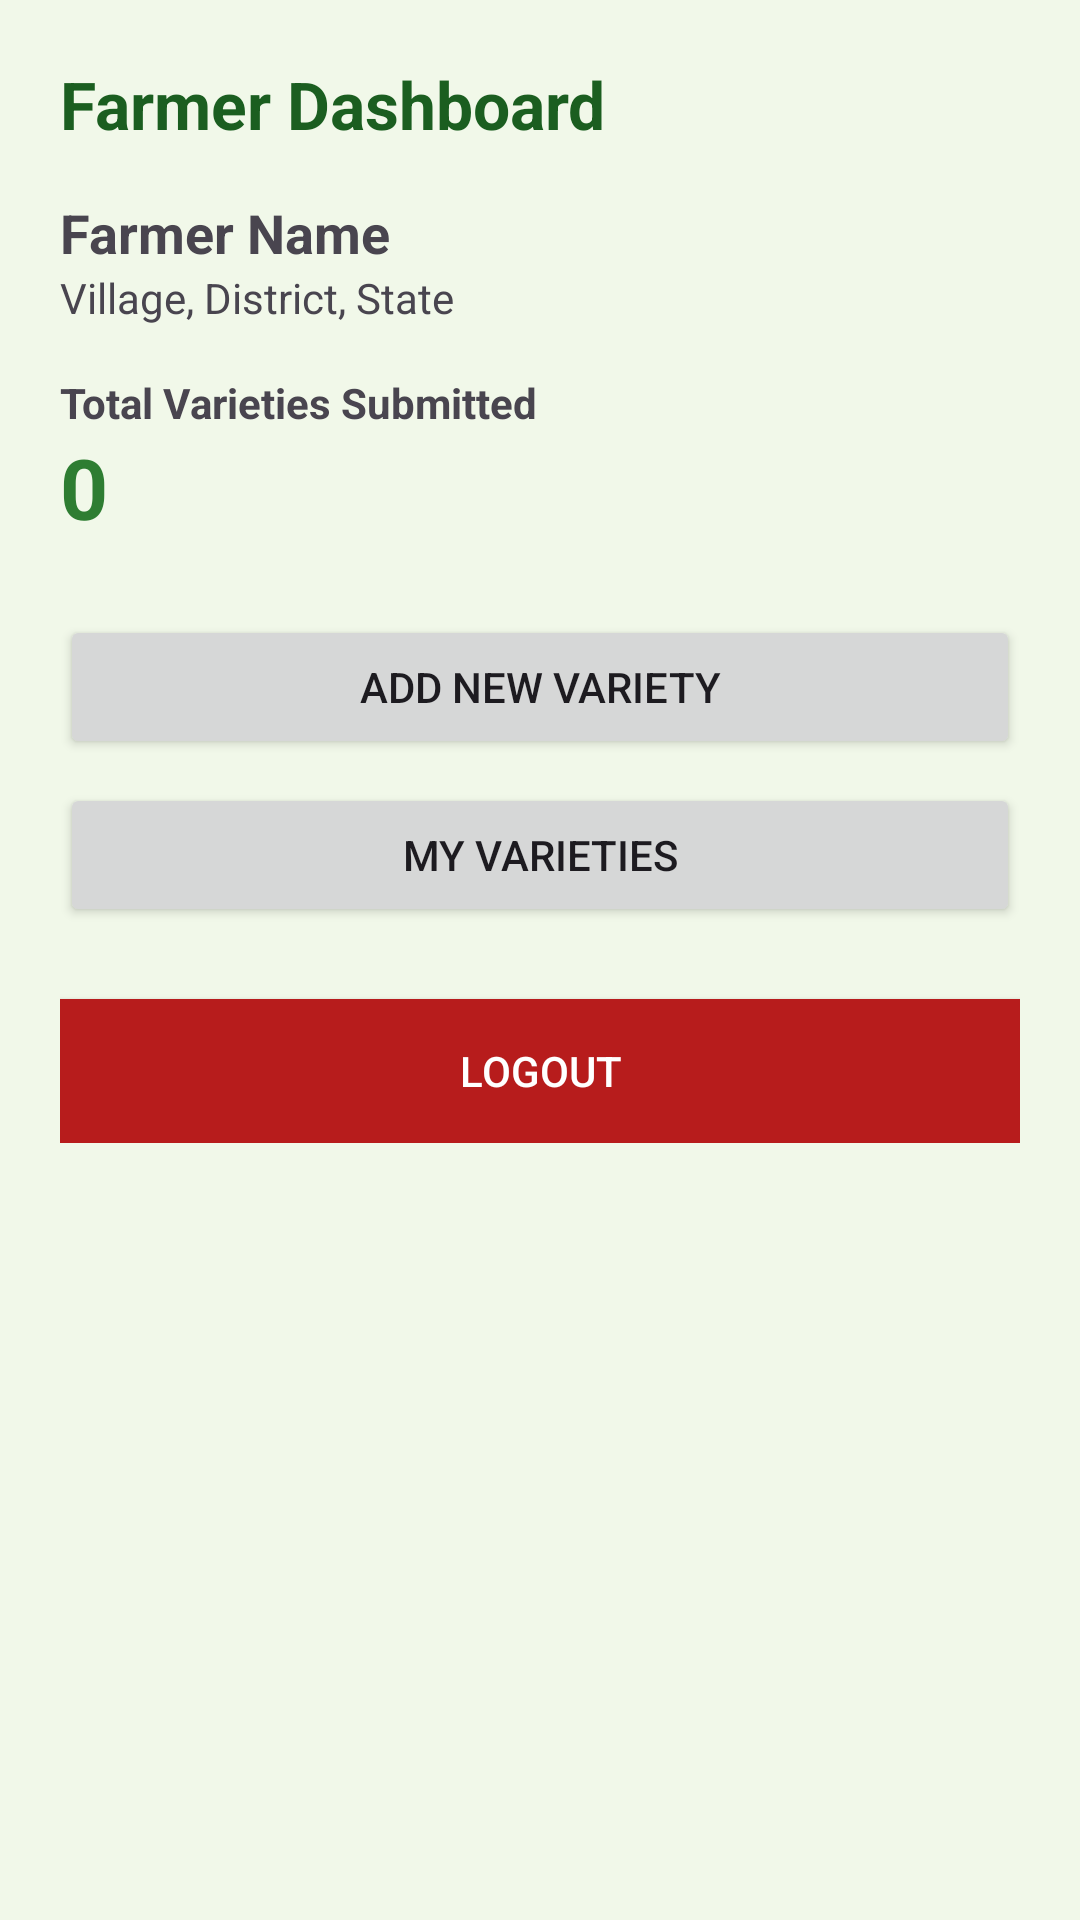

The Android layout XML behind this screen, and the referenced resources:
<!-- AndroidManifest.xml: application theme Theme.KRISHIVARSA -->
<!-- res/layout/activity_farmer_dashboard.xml -->
<ScrollView xmlns:android="http://schemas.android.com/apk/res/android"
    android:layout_width="match_parent"
    android:layout_height="match_parent"
    android:background="#F1F8E9">

    <LinearLayout
        android:orientation="vertical"
        android:padding="20dp"
        android:layout_width="match_parent"
        android:layout_height="wrap_content">

        <TextView
            android:text="Farmer Dashboard"
            android:textSize="22sp"
            android:textStyle="bold"
            android:textColor="#1B5E20"
            android:layout_marginBottom="16dp"
            android:layout_width="wrap_content"
            android:layout_height="wrap_content"/>

        <TextView
            android:id="@+id/tvName"
            android:text="Farmer Name"
            android:textSize="18sp"
            android:textStyle="bold"
            android:layout_width="wrap_content"
            android:layout_height="wrap_content"/>

        <TextView
            android:id="@+id/tvLocation"
            android:text="Village, District, State"
            android:layout_marginBottom="16dp"
            android:layout_width="wrap_content"
            android:layout_height="wrap_content"/>

        <TextView
            android:text="Total Varieties Submitted"
            android:textStyle="bold"
            android:layout_width="wrap_content"
            android:layout_height="wrap_content"/>

        <TextView
            android:id="@+id/tvTotalVarieties"
            android:text="0"
            android:textSize="28sp"
            android:textStyle="bold"
            android:textColor="#2E7D32"
            android:layout_marginBottom="24dp"
            android:layout_width="wrap_content"
            android:layout_height="wrap_content"/>

        <Button
            android:id="@+id/btnAddVariety"
            android:text="Add New Variety"
            android:layout_width="match_parent"
            android:layout_height="wrap_content"/>

        <Button
            android:id="@+id/btnMyVarieties"
            android:text="My Varieties"
            android:layout_marginTop="8dp"
            android:layout_width="match_parent"
            android:layout_height="wrap_content"/>

        <Button
            android:id="@+id/btnLogout"
            android:text="Logout"
            android:textColor="#FFFFFF"
            android:background="#B71C1C"
            android:layout_marginTop="24dp"
            android:layout_width="match_parent"
            android:layout_height="wrap_content"/>
    </LinearLayout>
</ScrollView>
<!-- resources referenced by this layout -->
<resources>
  <style name="Theme.KRISHIVARSA" parent="Base.Theme.KRISHIVARSA" />
  <style name="Base.Theme.KRISHIVARSA" parent="Theme.Material3.DayNight.NoActionBar">
          
          
      </style>
</resources>
